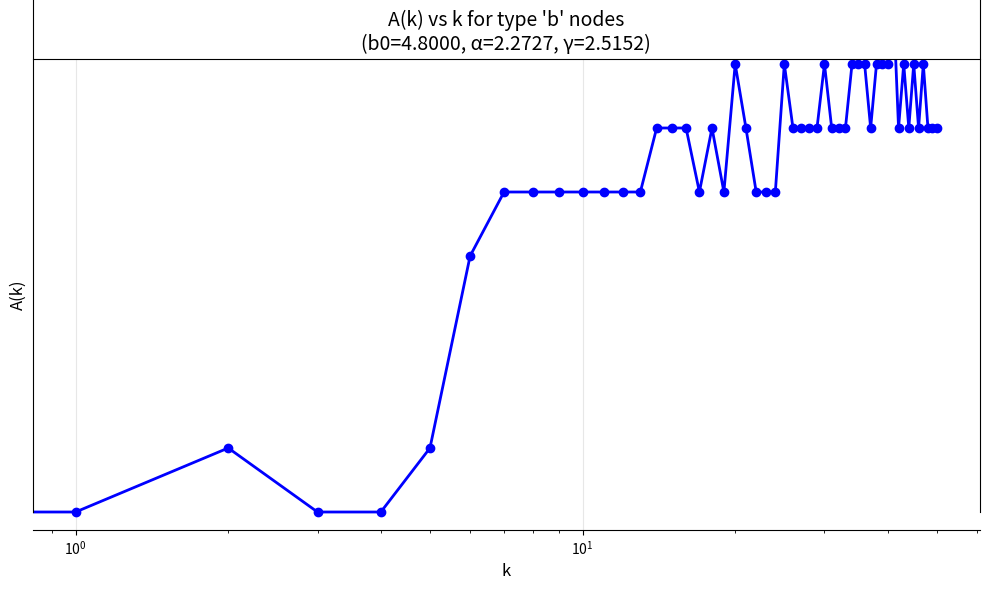

Reproduce this figure in Python.
import numpy as np
import matplotlib.pyplot as plt
from scipy.special import gamma

def calculate_A(k, b0, alpha, gamma_param):
    """
    Calculate A(k) = b0 * product * Γ(k+α+γ)/Γ(k+α)
    where product = (α/(α+γ)) * ((α+1)/(α+γ+1)) * ... * ((α+k-1)/(α+γ+k-1))
    """
    # Calculate the product
    product = 1
    for i in range(k):
        product *= (alpha + i) / (alpha + gamma_param + i)
    
    # Calculate gamma function ratio
    gamma_ratio = gamma(k + alpha + gamma_param) / gamma(k + alpha)
    
    # Final result
    return b0 * product * gamma_ratio

# Network parameters (from your model)
m_edges = 30
h = 0.8
f_a = 0.6
f_b = 1 - f_a
mu_a = 2
mu_b = 1

# Compute lambda values
lambda_a = h * f_a + (1 - f_a) * (1 - h)
lambda_b = h * (1 - f_a) + (1 - h) * f_a

# Estimate Z_tilde (you'd normally get this from simulation, but here's an approximation)
# For demonstration, let's use a typical value
# In your actual code, this comes from g_a and g_b fitted from the network
Z_tilde = 1.5  # This should be computed from your network: m / Z_factor

# Calculate b0, alpha, and gamma for type 'b' nodes
b0 = (m_edges * f_b) / (Z_tilde * mu_b + 1)
alpha = mu_b / lambda_b
gamma_param = 1 + 1 / (Z_tilde * lambda_b)

print(f"Network Parameters:")
print(f"  m = {m_edges}")
print(f"  h = {h}")
print(f"  f_a = {f_a}, f_b = {f_b}")
print(f"  mu_a = {mu_a}, mu_b = {mu_b}")
print(f"  λ_a = {lambda_a:.4f}, λ_b = {lambda_b:.4f}")
print(f"  Z̃ = {Z_tilde:.4f}")
print(f"\nType 'b' Distribution Parameters:")
print(f"  b0 = {b0:.6f}")
print(f"  α = {alpha:.6f}")
print(f"  γ = {gamma_param:.6f}")

max_k = 50

# Calculate A(k) for k = 0 to max_k
k_values = np.arange(0, max_k + 1)
A_values = [calculate_A(k, b0, alpha, gamma_param) for k in k_values]

# Print values
print(f"\nA(k) values for type 'b' nodes:")
for k, A in zip(k_values[:20], A_values[:20]):  # Print first 20
    print(f"k={k:2d}: A(k) = {A:.6e}")

# Plot
plt.figure(figsize=(10, 6))
plt.plot(k_values, A_values, 'bo-', linewidth=2, markersize=6)
plt.xlabel('k', fontsize=12)
plt.ylabel('A(k)', fontsize=12)
plt.title(f"A(k) vs k for type 'b' nodes\n(b0={b0:.4f}, α={alpha:.4f}, γ={gamma_param:.4f})", fontsize=14)
plt.grid(True, alpha=0.3)
plt.yscale('log')
plt.xscale('log')
plt.tight_layout()
plt.show()
